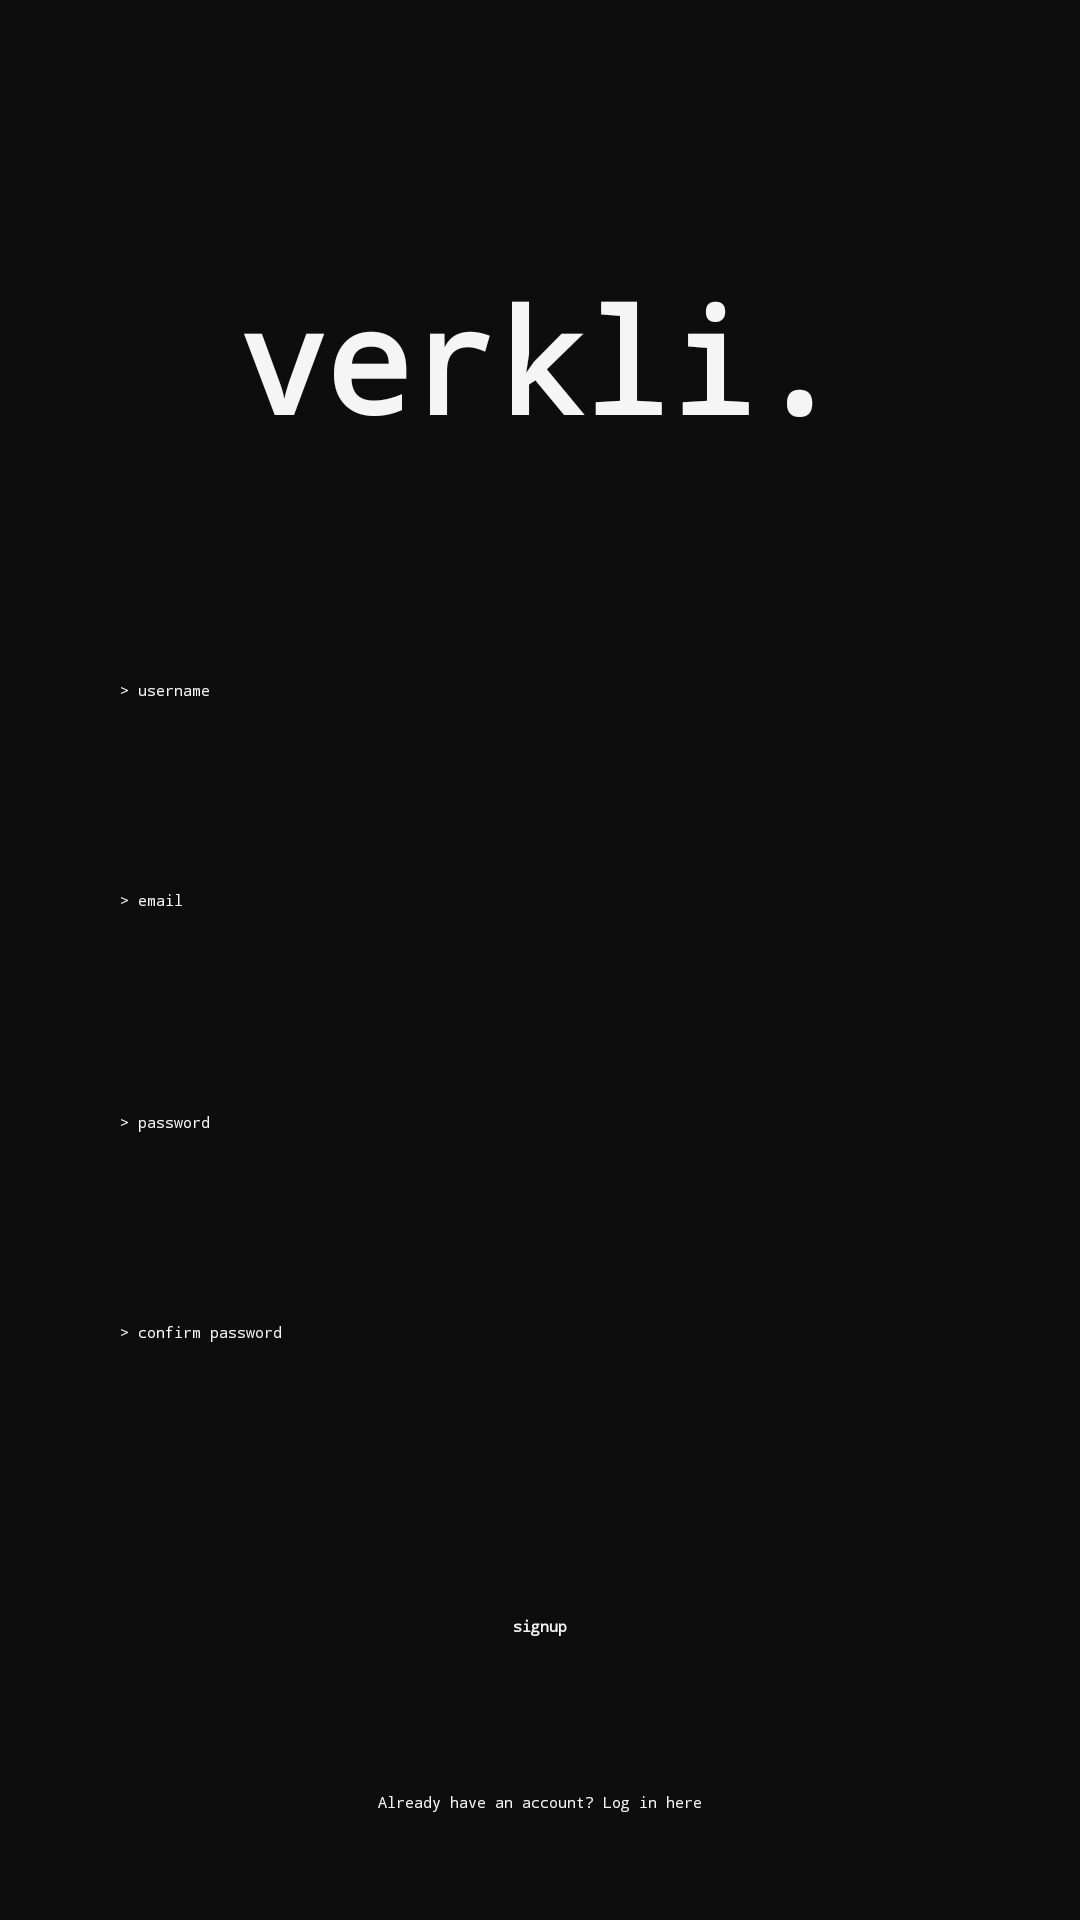

Here is an Android app screen rendered from its layout file. Give the layout XML and the strings, colors and styles it references.
<!-- AndroidManifest.xml: application theme Theme.verkli. -->
<!-- res/layout/activity_register.xml -->
<?xml version="1.0" encoding="utf-8"?>
<ScrollView xmlns:android="http://schemas.android.com/apk/res/android"
    xmlns:app="http://schemas.android.com/apk/res-auto"
    xmlns:tools="http://schemas.android.com/tools"
    android:layout_width="match_parent"
    android:layout_height="match_parent"
    android:fillViewport="true"
    android:background="@color/black">
    <androidx.constraintlayout.widget.ConstraintLayout
        android:id="@+id/main"
        android:layout_width="match_parent"
        android:layout_height="match_parent"
        android:background="@color/black"
        tools:context=".Register">

        <EditText
            android:id="@+id/emailAddress"
            style="@style/Widget.AppCompat.AutoCompleteTextView"
            android:layout_width="280dp"
            android:layout_height="50dp"
            android:layout_marginTop="20dp"
            android:ems="10"
            android:fontFamily="monospace"
            android:hint="> email"
            android:inputType="textEmailAddress"
            android:textColor="@color/white"
            android:textColorHighlight="@color/white"
            android:textColorHint="@color/white"
            android:textColorLink="@color/white"
            android:backgroundTint="@color/white"
            app:layout_constraintEnd_toEndOf="parent"
            app:layout_constraintHorizontal_bias="0.5"
            app:layout_constraintStart_toStartOf="parent"
            app:layout_constraintTop_toBottomOf="@+id/userName" />

        <EditText
            android:id="@+id/userName"
            android:layout_width="280dp"
            android:layout_height="50dp"
            android:ems="10"
            android:fontFamily="monospace"
            android:hint="> username"
            android:inputType="text"
            android:textColor="@color/white"
            android:textColorHighlight="@color/white"
            android:textColorHint="@color/white"
            android:textColorLink="@color/white"
            android:backgroundTint="@color/white"
            app:layout_constraintBottom_toBottomOf="parent"
            app:layout_constraintEnd_toEndOf="parent"
            app:layout_constraintHorizontal_bias="0.5"
            app:layout_constraintStart_toStartOf="parent"
            app:layout_constraintTop_toTopOf="parent"
            app:layout_constraintVertical_bias="0.384" />

        <Button
            android:id="@+id/registButton"
            android:layout_width="wrap_content"
            android:layout_height="wrap_content"
            android:layout_marginTop="48dp"
            android:fadingEdge="vertical"
            android:fontFamily="monospace"
            android:textColor="@color/white"
            android:text="signup"
            android:textStyle="bold"
            android:backgroundTint="@color/dark_gray"
            app:layout_constraintEnd_toEndOf="parent"
            app:layout_constraintStart_toStartOf="parent"
            app:layout_constraintTop_toBottomOf="@+id/confirmPassword"
            app:layout_constraintHorizontal_bias="0.5" />

        <EditText
            android:id="@+id/password"
            android:layout_width="280dp"
            android:layout_height="50dp"
            android:layout_marginTop="24dp"
            android:ems="10"
            android:fontFamily="monospace"
            android:hint="> password"
            android:textColor="@color/white"
            android:textColorHighlight="@color/white"
            android:textColorHint="@color/white"
            android:textColorLink="@color/white"
            android:backgroundTint="@color/white"
            android:inputType="textPassword"
            app:layout_constraintEnd_toEndOf="parent"
            app:layout_constraintHorizontal_bias="0.5"
            app:layout_constraintStart_toStartOf="parent"
            app:layout_constraintTop_toBottomOf="@+id/emailAddress" />

        <EditText
            android:id="@+id/confirmPassword"
            android:layout_width="280dp"
            android:layout_height="50dp"
            android:layout_marginTop="20dp"
            android:ems="10"
            android:fontFamily="monospace"
            android:hint="> confirm password"
            android:textColor="@color/white"
            android:textColorHighlight="@color/white"
            android:textColorHint="@color/white"
            android:textColorLink="@color/white"
            android:backgroundTint="@color/white"
            android:inputType="textPassword"
            app:layout_constraintEnd_toEndOf="parent"
            app:layout_constraintHorizontal_bias="0.5"
            app:layout_constraintStart_toStartOf="parent"
            app:layout_constraintTop_toBottomOf="@+id/password" />

        <TextView
            android:id="@+id/loginLink"
            android:layout_width="wrap_content"
            android:layout_height="wrap_content"
            android:layout_gravity="center"
            android:layout_marginTop="40dp"
            android:layout_marginBottom="24dp"
            android:clickable="true"
            android:focusable="true"
            android:fontFamily="monospace"
            android:text="Already have an account? Log in here"
            android:textColor="@color/white"
            app:layout_constraintEnd_toEndOf="parent"
            app:layout_constraintBottom_toBottomOf="parent"
            app:layout_constraintHorizontal_bias="0.5"
            app:layout_constraintStart_toStartOf="parent"
            app:layout_constraintTop_toBottomOf="@+id/registButton" />

        <TextView
            android:id="@+id/logo"
            android:layout_width="fill_parent"
            android:layout_height="69dp"
            android:fontFamily="monospace"
            android:text="verkli."
            android:textAlignment="center"
            android:textColor="@color/white"
            android:textSize="48sp"
            android:textStyle="bold"
            app:layout_constraintBottom_toBottomOf="parent"
            app:layout_constraintEnd_toEndOf="parent"
            app:layout_constraintHorizontal_bias="0.5"
            app:layout_constraintStart_toStartOf="parent"
            app:layout_constraintTop_toTopOf="parent"
            app:layout_constraintVertical_bias="0.153" />

    </androidx.constraintlayout.widget.ConstraintLayout>
</ScrollView>
<!-- resources referenced by this layout -->
<resources>
  <color name="black">#0D0D0D</color>
  <color name="dark_gray">#2A2A2A</color>
  <color name="white">#F5F5F5</color>
  <style name="Theme.verkli." parent="Theme.MaterialComponents.DayNight.NoActionBar">
          
          <item name="colorPrimary">@color/black</item>
          <item name="colorPrimaryVariant">@color/light_gray</item>
          <item name="colorOnPrimary">@color/light_gray</item>
          
          <item name="colorSecondary">@color/light_gray</item>
          <item name="colorSecondaryVariant">@color/white</item>
          <item name="colorOnSecondary">@color/light_gray</item>
          
          <item name="android:statusBarColor">?attr/colorPrimaryVariant</item>
          
      </style>
  <color name="light_gray">#B0B0B0</color>
</resources>
